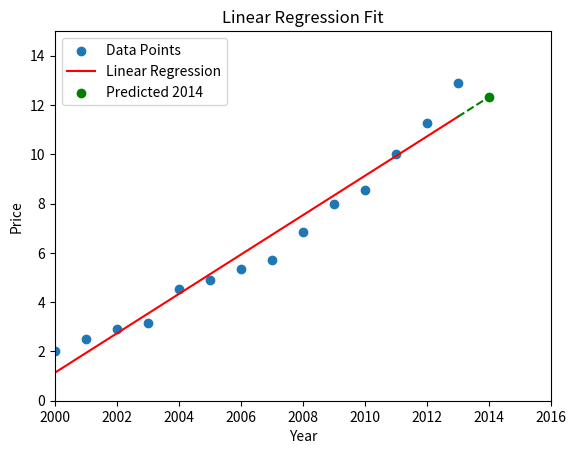

Write the Python code that produced this figure.
import numpy as np
import matplotlib.pyplot as plt

# 提供的数据
X_values = np.array([[1, 2000], [1, 2001], [1, 2002], [1, 2003], [1, 2004], [1, 2005], [1, 2006], [1, 2007], [1, 2008],
                     [1, 2009], [1, 2010], [1, 2011], [1, 2012], [1, 2013]])
y_values = np.array(
    [2.000, 2.500, 2.900, 3.147, 4.515, 4.903, 5.365, 5.704, 6.853, 7.971, 8.561, 10.000, 11.280, 12.900])

# 计算 LMS 闭式解
weights_lms = np.linalg.inv(X_values.T @ X_values) @ X_values.T @ y_values

# 预测值
y_pred = X_values @ weights_lms

# 添加2014年数据点
year_2014 = 2014
predicted_price_2014 = weights_lms[0] + weights_lms[1] * year_2014

# 绘制数据点
plt.scatter(X_values[:, 1], y_values, label='Data Points')

# 绘制拟合曲线
plt.plot(X_values[:, 1], y_pred, color='red', label='Linear Regression')

# 绘制预测的2014年数据点
plt.scatter(year_2014, predicted_price_2014, color='green', label='Predicted 2014')

plt.plot([X_values[-1, 1], year_2014], [y_pred[-1], predicted_price_2014], linestyle='--', color='green')

# 设置x轴范围
plt.xlim(2000, 2016)

# 设置y轴范围
plt.ylim(0, 15)

# 添加标签和标题
plt.xlabel('Year')
plt.ylabel('Price')
plt.title('Linear Regression Fit')

# 显示图例
plt.legend()

# 显示图形
plt.show()
